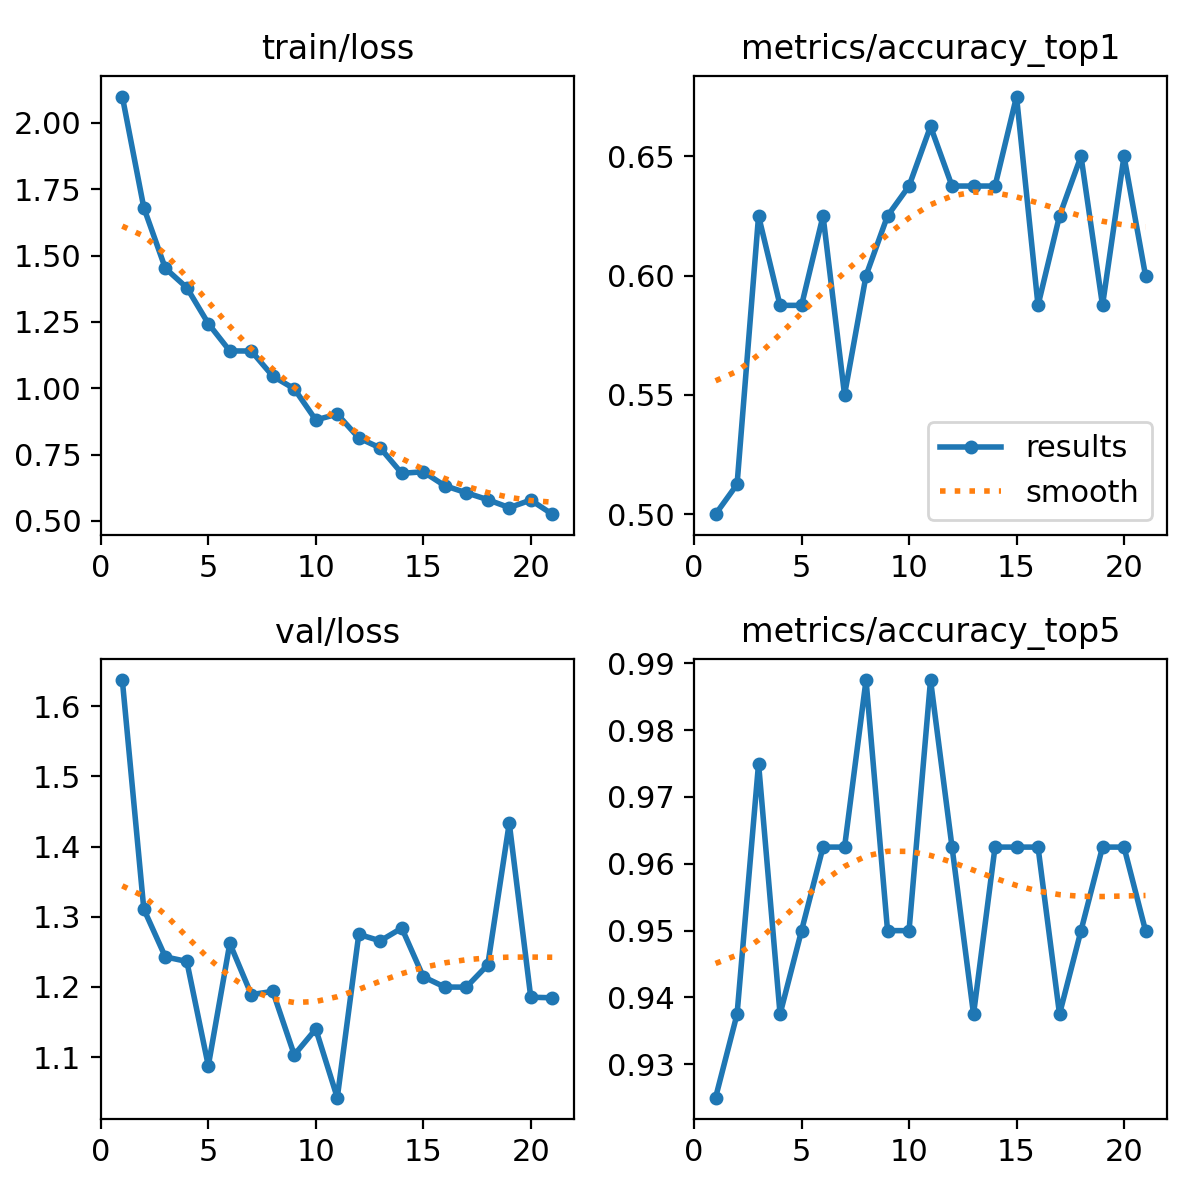

Source data for this figure (header and first rows):
epoch, time, train/loss, metrics/accuracy_top1, metrics/accuracy_top5, val/loss, lr/pg0, lr/pg1, lr/pg2
1, 9.045, 2.099, 0.5, 0.925, 1.637, 0.0002721, 0.0002721, 0.0002721
2, 12.49, 1.681, 0.5125, 0.9375, 1.311, 0.0005316, 0.0005316, 0.0005316
3, 15.11, 1.452, 0.625, 0.975, 1.243, 0.0007728, 0.0007728, 0.0007728
4, 17.65, 1.379, 0.5875, 0.9375, 1.236, 0.0007505, 0.0007505, 0.0007505
5, 20.17, 1.244, 0.5875, 0.95, 1.088, 0.000723, 0.000723, 0.000723
6, 22.83, 1.141, 0.625, 0.9625, 1.262, 0.0006956, 0.0006956, 0.0006956
7, 25.33, 1.14, 0.55, 0.9625, 1.189, 0.0006681, 0.0006681, 0.0006681
8, 27.78, 1.046, 0.6, 0.9875, 1.194, 0.0006406, 0.0006406, 0.0006406
9, 30.23, 0.998, 0.625, 0.95, 1.103, 0.0006131, 0.0006131, 0.0006131
10, 32.72, 0.8806, 0.6375, 0.95, 1.14, 0.0005856, 0.0005856, 0.0005856
11, 35.13, 0.9025, 0.6625, 0.9875, 1.042, 0.0005581, 0.0005581, 0.0005581
12, 37.67, 0.8127, 0.6375, 0.9625, 1.275, 0.0005306, 0.0005306, 0.0005306
13, 40.08, 0.775, 0.6375, 0.9375, 1.266, 0.0005031, 0.0005031, 0.0005031
14, 42.52, 0.6793, 0.6375, 0.9625, 1.284, 0.0004756, 0.0004756, 0.0004756
15, 44.93, 0.6852, 0.675, 0.9625, 1.215, 0.0004482, 0.0004482, 0.0004482
16, 47.92, 0.6328, 0.5875, 0.9625, 1.2, 0.0004207, 0.0004207, 0.0004207
17, 50.63, 0.6062, 0.625, 0.9375, 1.2, 0.0003932, 0.0003932, 0.0003932
18, 53.29, 0.58, 0.65, 0.95, 1.231, 0.0003657, 0.0003657, 0.0003657
19, 56.05, 0.5502, 0.5875, 0.9625, 1.433, 0.0003382, 0.0003382, 0.0003382
20, 58.83, 0.5786, 0.65, 0.9625, 1.185, 0.0003107, 0.0003107, 0.0003107
21, 82.36, 0.5254, 0.6, 0.95, 1.185, 0.0002832, 0.0002832, 0.0002832
